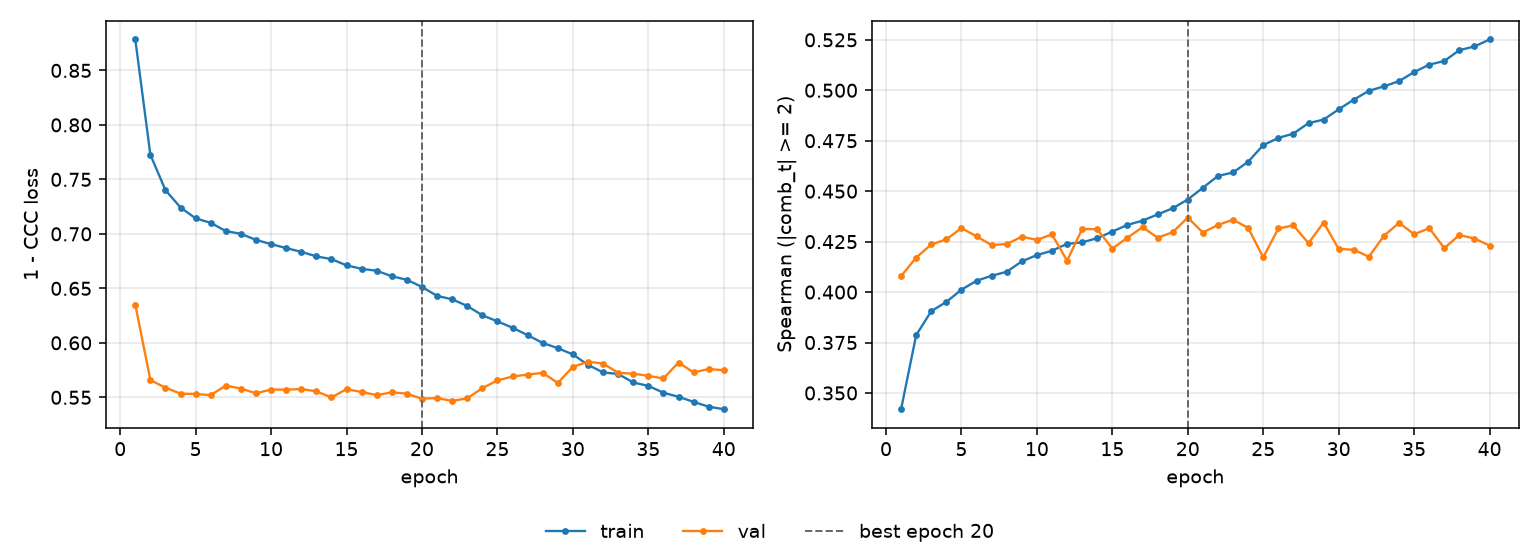

The table this chart was drawn from, first rows:
epoch, tr_loss, vl_loss, tr_sp, vl_sp, is_best
1, 0.8784, 0.6351, 0.342, 0.4079, False
2, 0.7726, 0.5658, 0.3787, 0.4171, False
3, 0.7401, 0.5588, 0.3905, 0.4236, False
4, 0.7242, 0.5534, 0.3951, 0.4261, False
5, 0.7142, 0.553, 0.4012, 0.4317, False
6, 0.7101, 0.552, 0.4056, 0.4276, False
7, 0.7026, 0.5608, 0.4081, 0.4233, False
8, 0.7, 0.558, 0.4101, 0.4238, False
9, 0.6945, 0.5537, 0.4152, 0.4274, False
10, 0.6906, 0.5571, 0.4183, 0.4259, False
11, 0.687, 0.557, 0.4205, 0.4286, False
12, 0.6835, 0.5576, 0.4239, 0.4155, False
13, 0.6793, 0.5555, 0.4246, 0.4313, False
14, 0.6768, 0.5499, 0.4267, 0.4311, False
15, 0.6711, 0.5575, 0.43, 0.4216, False
16, 0.6679, 0.5548, 0.4333, 0.4269, False
17, 0.6661, 0.5521, 0.4354, 0.4321, False
18, 0.6611, 0.5546, 0.4385, 0.427, False
19, 0.6579, 0.5533, 0.4415, 0.4296, False
20, 0.6513, 0.5487, 0.4459, 0.4369, True
21, 0.6431, 0.5493, 0.4517, 0.4295, False
22, 0.6399, 0.5467, 0.4575, 0.4333, False
23, 0.6338, 0.5491, 0.4593, 0.4359, False
24, 0.6253, 0.5584, 0.4646, 0.4318, False
25, 0.6197, 0.5655, 0.4728, 0.4172, False
26, 0.6138, 0.5691, 0.4764, 0.4315, False
27, 0.6071, 0.5708, 0.4785, 0.433, False
28, 0.5999, 0.5725, 0.4837, 0.4242, False
29, 0.5951, 0.5632, 0.4855, 0.4345, False
30, 0.5894, 0.578, 0.4905, 0.4214, False
31, 0.5798, 0.5826, 0.4954, 0.421, False
32, 0.5728, 0.581, 0.4997, 0.4175, False
33, 0.5714, 0.5725, 0.502, 0.4279, False
34, 0.5636, 0.5717, 0.5045, 0.4343, False
35, 0.5605, 0.5697, 0.509, 0.4286, False
36, 0.5542, 0.5673, 0.5127, 0.4317, False
37, 0.5505, 0.5819, 0.5145, 0.4218, False
38, 0.5458, 0.5729, 0.5199, 0.4283, False
39, 0.5414, 0.576, 0.5217, 0.4265, False
40, 0.5391, 0.5748, 0.5252, 0.4231, False
